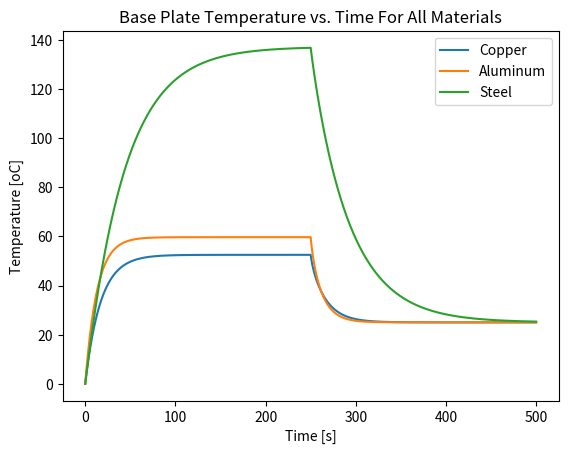
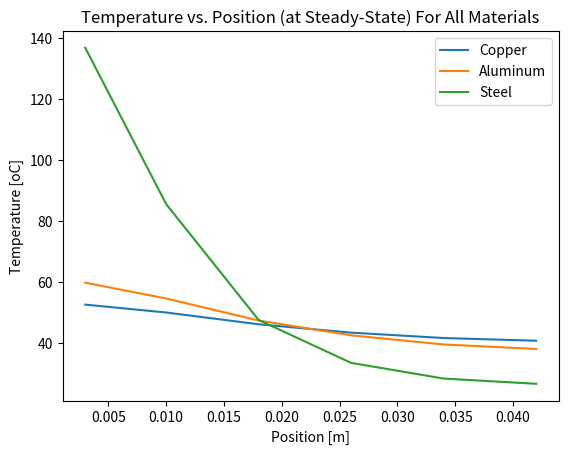

Recreate these plots in Python, in order.
# Midterm Script Part 1
import numpy as np
import matplotlib.pyplot as plt

'''Constants'''
L = 0.04 # m; length of fin
t = 0.001 # m; thickness of fin
M = 16 # number of fins 
b = 0.006 # m; base plate's thickness 
w = 0.06 # m; base plate's length and width 
g = 0.00275 # m; air gap between each fin
q = 250 # W; electrical component power generation 
h = 10 # W/m^2K; convective coefficent
n = 5 # number of nodes the fin is broken down to
dx = L / n # m
dt = 0.01 # s; time step
T_inf = 25 # oC; ambient temperature

# Copper
k_co = 400 # W/mK
rho_co = 8900 # kg/m^3; density
c_co = 390 # J/kgK

# Aluminum
k_al = 200 # W/mK
rho_al = 2700 # kg/m^3
c_al = 910 # J/kgK

# Steel 
k_st = 20 # W/mK
rho_st = 7900 # kg/m^3
c_st = 490 # J/kgK

properties = np.array([[k_co, rho_co, c_co], # Copper
                      [k_al, rho_al, c_al], # Aluminum
                      [k_st, rho_st, c_st]]) # Steel

'''Setup'''
T_list = [] # List of temperature arrays

'''Simulation'''
for i in range(3):
    k = properties[i, 0]
    rho = properties[i, 1]
    c = properties[i, 2]
    
    Bi = ((h * t / 4) / k)
    R = np.array([1 / (h * w * g / 2), # 0, inf
                  (dx / 2) / (k * w * t / 2), # 0, 1
                  dx / (k * w * t / 2), # i, i + 1
                  (1 / (h * dx)) * (1 + Bi), # i, inf
                  1 / ((1 / ((1 / (h * dx)) + ((t / 4) / (k * dx)))) + (1 / ((1 / (h * t / 2)) + ((dx / 2) / (k * t / 2)))))]) # n, inf
    C = np.ones(n + 1) * rho * c * w * (t / 2) * dx # J/oC; capacitance
    C[0] = rho * c * w * b * (0.5 * (g + t)) # J/oC; capacitance of baseplate
    
    tau = np.ones(n + 1) * C[2] / ((1 / R[2]) + (1 / R[2]) + (1 / (R[3] * (1 + Bi))))
    tau[1] = C[1] / ((1 / R[1]) + (1 / R[2]) + (1 / (R[3] * (1 + Bi))))
    tau[0] = C[0] / ((1 / R[1]) + (1 / R[0]))
    tau[n] = C[n] / ((1 / R[2]) + (1 / (R[4] * (1 + Bi))))
    
    time =  np.arange(0, 500, dt) # s
    T = np.zeros((n + 1, len(time))) # oC
                 
    p = 0
    
    # Power on component until steady state is reached
    q = 250 # W; electrical component power generation
    while (time[p] < time[-1] / 2):
        # Base Plate
        T[0, p + 1] = T[0, p] + (dt / C[0]) * ((q / (2 * M)) + ((T[1, p] - T[0, p]) / R[1]) + ((T_inf - T[0, p]) / R[0]))
        
        # Node i = 1 to i = n - 1
        for i in range(1, n):
            if (i == 1):
                T[i, p + 1] = T[i, p] + (dt / C[i]) * (((T[i - 1, p] - T[i, p]) / R[1]) + ((T[i + 1, p] - T[i, p]) / R[2]) + ((T_inf - T[i, p]) / (R[3] * (1 + Bi)))) # oC
            else:
                T[i, p + 1] = T[i, p] + (dt / C[i]) * (((T[i - 1, p] - T[i, p]) / R[2]) + ((T[i + 1, p] - T[i, p]) / R[2]) + ((T_inf - T[i, p]) / (R[3] * (1 + Bi)))) # oC
        
        # Node n
        T[n, p + 1] = T[n, p] + (dt / C[n]) * (((T[n - 1, p] - T[n, p]) / R[2]) + ((T_inf - T[n, p]) / ((R[4]) * (1 + Bi)))) # oC
    
        p = p + 1
    
    # Turn off component and cool until ambient temperature is reached    
    q = 0
    while (time[p] < time[-1]):
        # Base Plate
        T[0, p + 1] = T[0, p] + (dt / C[0]) * ((q / (2 * M)) + ((T[1, p] - T[0, p]) / R[1]) + ((T_inf - T[0, p]) / R[0]))
        
        # Node i = 1 to i = n - 1
        for i in range(1, n):
            if (i == 1):
                T[i, p + 1] = T[i, p] + (dt / C[i]) * (((T[i - 1, p] - T[i, p]) / R[1]) + ((T[i + 1, p] - T[i, p]) / R[2]) + ((T_inf - T[i, p]) / (R[3] * (1 + Bi)))) # oC
            else:
                T[i, p + 1] = T[i, p] + (dt / C[i]) * (((T[i - 1, p] - T[i, p]) / R[2]) + ((T[i + 1, p] - T[i, p]) / R[2]) + ((T_inf - T[i, p]) / (R[3] * (1 + Bi)))) # oC
        
        # Node n
        T[n, p + 1] = T[n, p] + (dt / C[n]) * (((T[n - 1, p] - T[n, p]) / R[2]) + ((T_inf - T[n, p]) / ((R[4]) * (1 + Bi)))) # oC
    
        p = p + 1
    
    T_list.append(T)
    
'''Plots'''
# Temperature vs. Time for base plates of each material
plt.figure()
plt.plot(time, T_list[0][0, :], label = 'Copper')
plt.plot(time, T_list[1][0, :], label = 'Aluminum')
plt.plot(time, T_list[2][0, :], label = 'Steel')
plt.title('Base Plate Temperature vs. Time For All Materials')
plt.xlabel('Time [s]')
plt.ylabel('Temperature [oC]')
plt.legend()
plt.show()

# Temperature vs. Position for base plates of each material
x_0 = np.array([b / 2])
x = np.arange(b + (dx / 2), (L + b) + (dx / 2), dx) # m
x = np.concatenate((x_0, x), axis = 0)
plt.figure()
plt.plot(x, T_list[0][:, 25000], label = 'Copper')
plt.plot(x, T_list[1][:, 25000], label = 'Aluminum')
plt.plot(x, T_list[2][:, 25000], label = 'Steel')
plt.title('Temperature vs. Position (at Steady-State) For All Materials')
plt.xlabel('Position [m]')
plt.ylabel('Temperature [oC]')
plt.legend()
plt.show()


